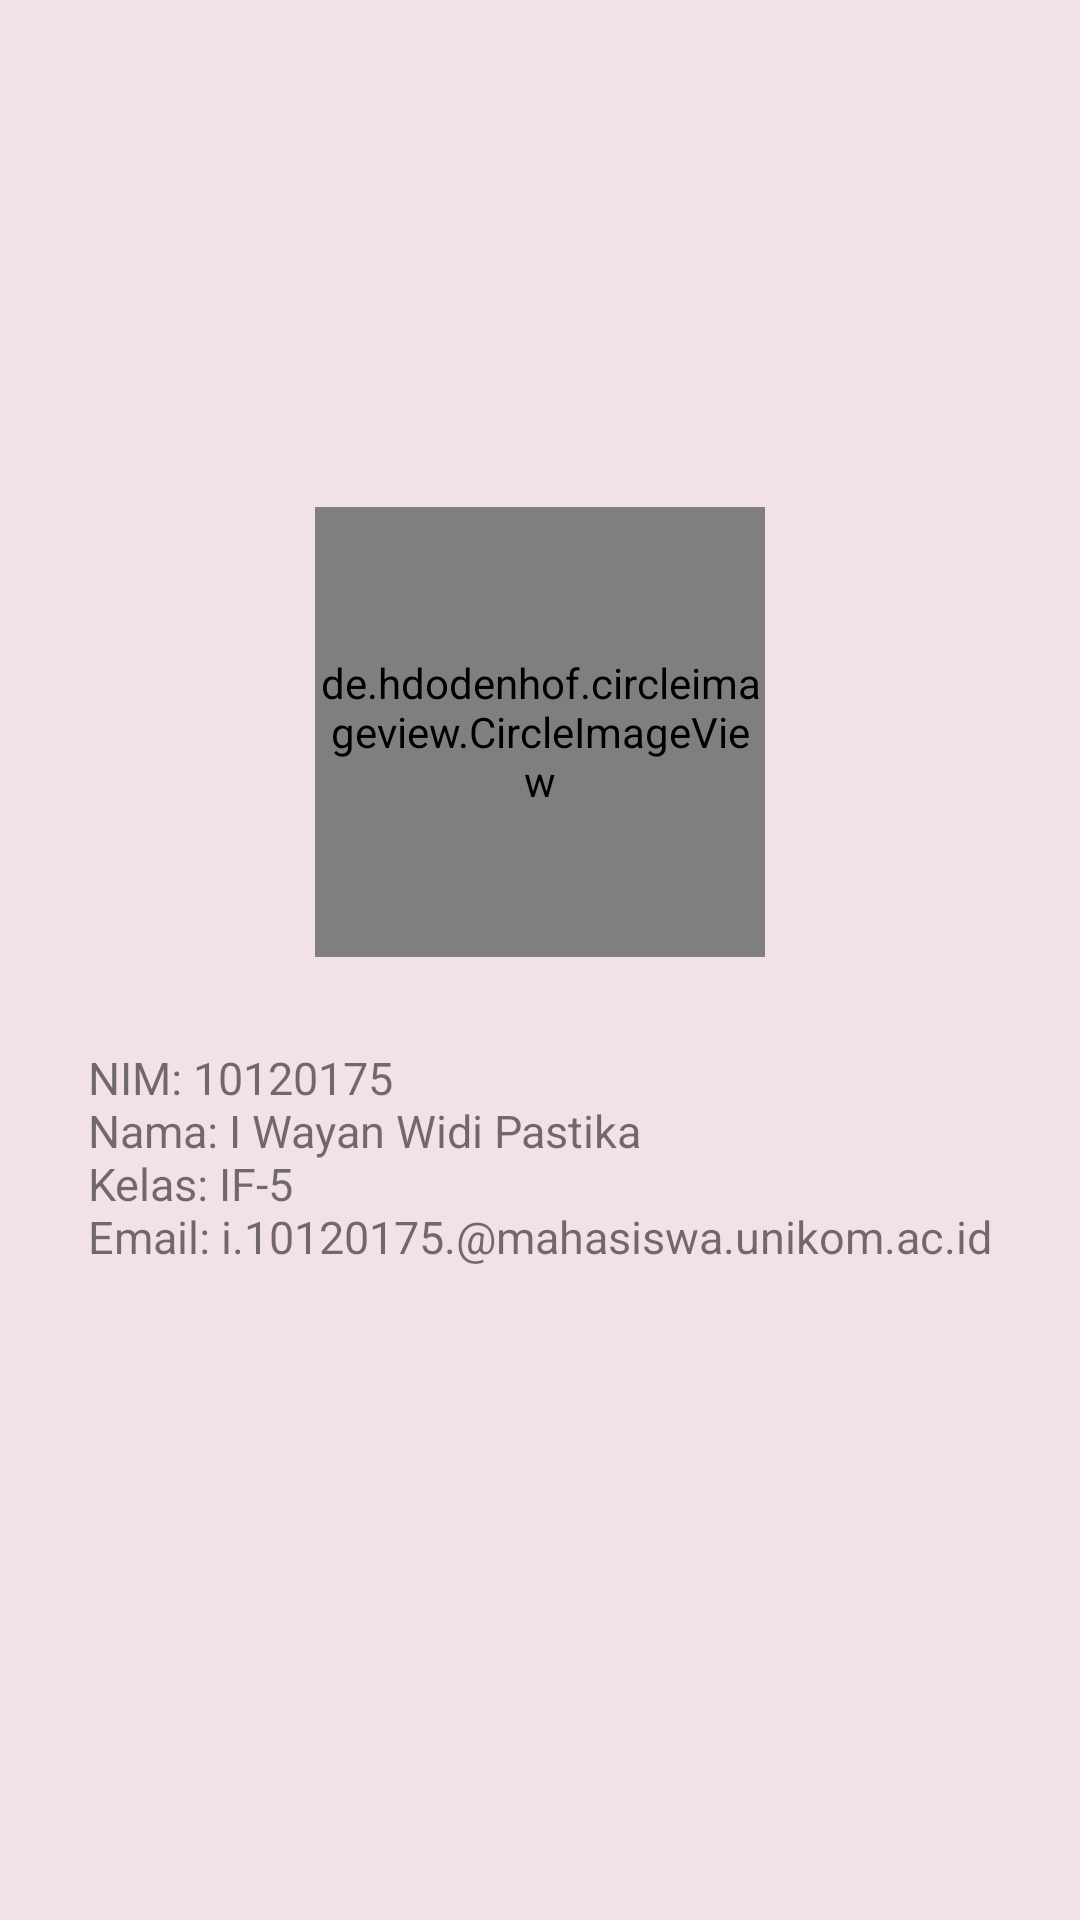

Here is an Android app screen rendered from its layout file. Give the layout XML and the strings, colors and styles it references.
<!-- AndroidManifest.xml: application theme Theme.AppCompat.Light -->
<!-- res/layout/fragment_profile.xml -->
<?xml version="1.0" encoding="utf-8"?>
<RelativeLayout xmlns:android="http://schemas.android.com/apk/res/android"
    xmlns:tools="http://schemas.android.com/tools"
    android:id="@+id/frameLayout"
    android:layout_width="match_parent"
    android:layout_height="match_parent"
    android:background="#F3E2E5"
    tools:context=".fragment.ProfileFragment">

    <LinearLayout
        android:layout_width="match_parent"
        android:layout_height="match_parent"
        android:orientation="vertical"
        android:gravity="center">

        <de.hdodenhof.circleimageview.CircleImageView
            android:id="@+id/foto"
            android:layout_width="150dp"
            android:layout_height="150dp"
            android:layout_centerHorizontal="true"
            android:src="@drawable/profile" />

        <TextView
            android:id="@+id/txt_nama"
            android:layout_width="wrap_content"
            android:layout_height="142dp"
            android:layout_below="@id/foto"
            android:layout_centerHorizontal="true"
            android:layout_marginTop="10dp"
            android:elevation="12dp"
            android:padding="20dp"
            android:text="@string/data_diri"
            android:textSize="15dp"/>

    </LinearLayout>

</RelativeLayout>
<!-- resources referenced by this layout -->
<resources>
  <string name="data_diri">NIM: 10120175\nNama: I Wayan Widi Pastika\nKelas: IF-5\nEmail: i.10120175.@mahasiswa.unikom.ac.id</string>
</resources>
